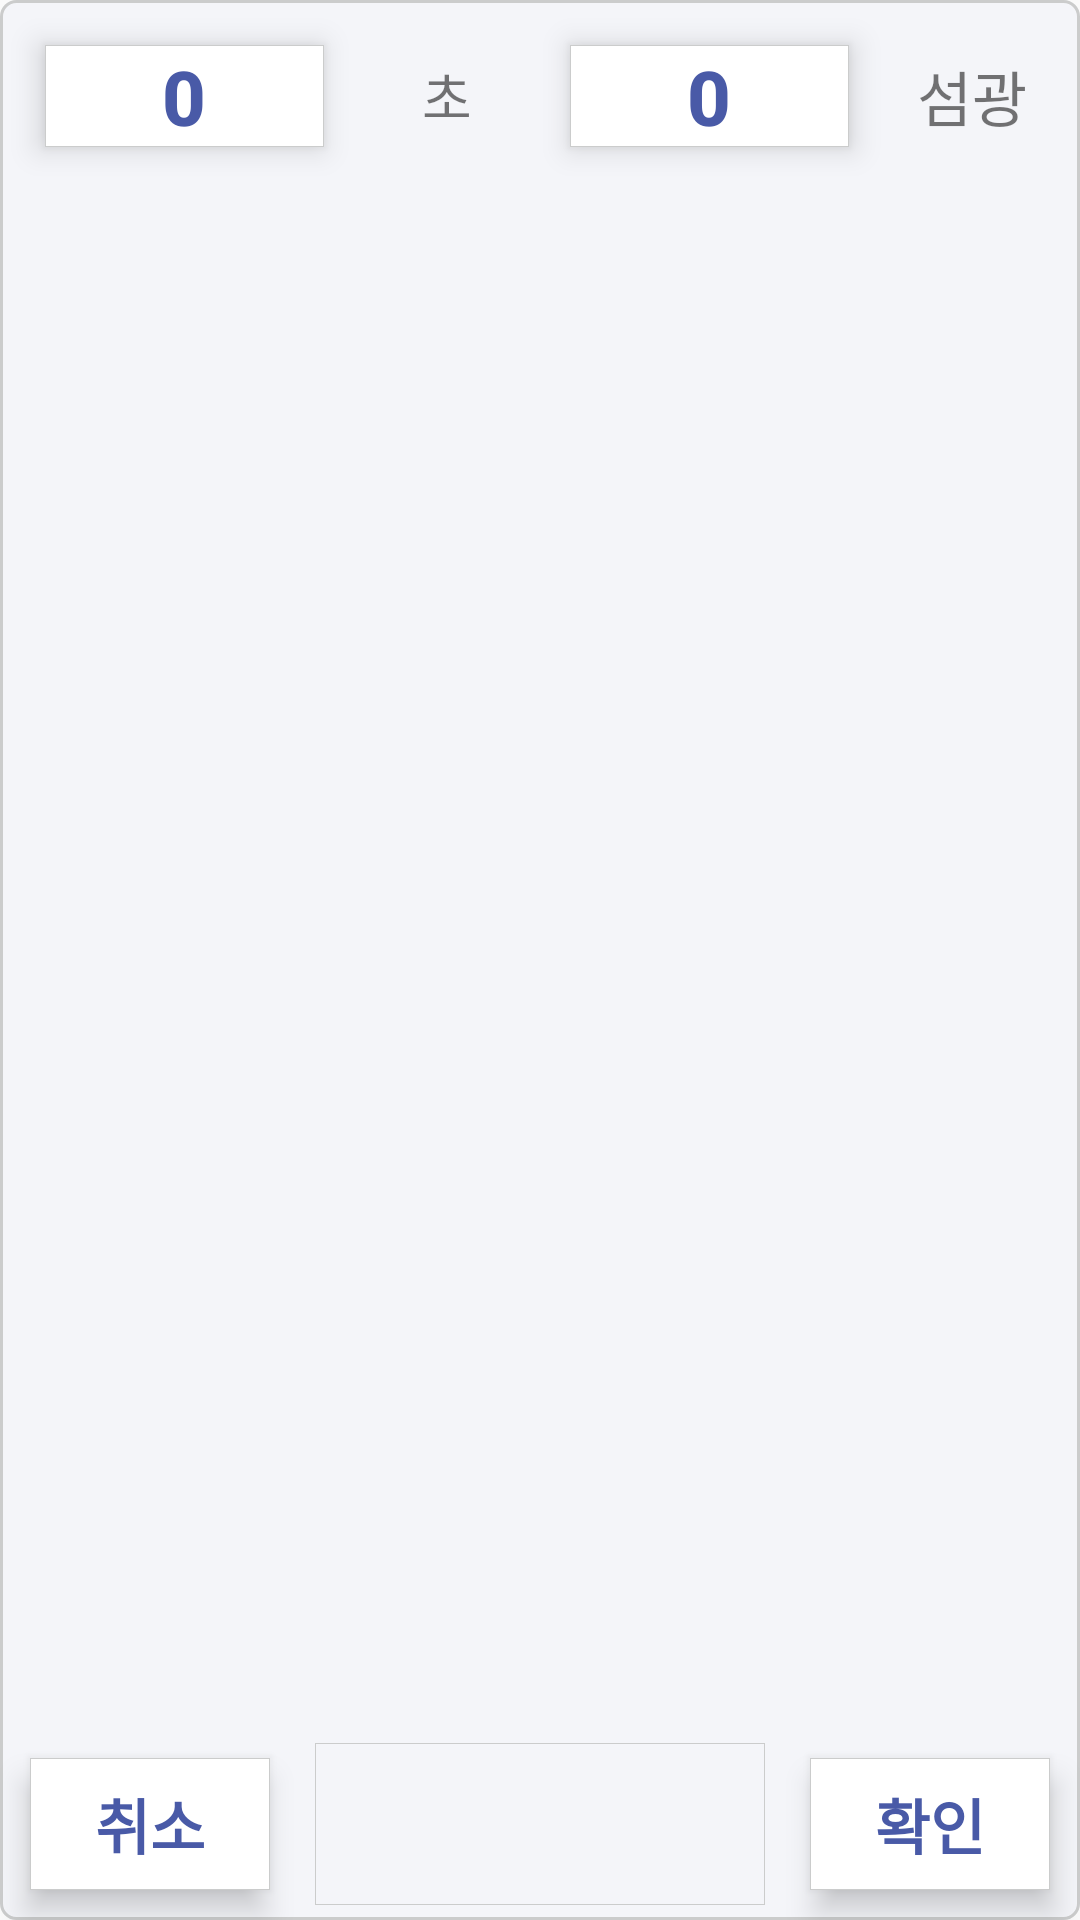

The Android layout XML behind this screen, and the referenced resources:
<!-- AndroidManifest.xml: application theme Theme.Bluetooth -->
<!-- res/layout/ble_fragment_setting_dialog_fl_setting.xml -->
<LinearLayout xmlns:android="http://schemas.android.com/apk/res/android"
    android:id="@+id/edit_name"
    android:layout_width="match_parent"
    android:layout_height="match_parent"
    android:layout_gravity="center"
    android:orientation="vertical"
    android:background="@drawable/custom_ble_setting_dialog_ll_background">

    <LinearLayout
        android:layout_width="match_parent"
        android:layout_height="0dp"
        android:layout_weight="1"
        android:orientation="horizontal"
        android:baselineAligned="false"
        android:clipToPadding="false"
        android:padding="5dp">

        <LinearLayout
            android:layout_width="0dp"
            android:layout_height="match_parent"
            android:layout_weight="3"
            android:layout_margin="10dp"
            android:elevation="3dp"
            android:translationZ="3dp"
            android:background="@color/white">

            <Button
                android:id="@+id/btn_dialog_setting_second"
                android:layout_height="match_parent"
                android:layout_width="match_parent"
                android:gravity="center"
                android:autoSizeTextType="uniform"
                android:textColor="#495AA7"
                android:textStyle="bold"
                android:background="@drawable/custom_ble_setting_value_tv_value_2"
                android:text="@string/_0" />

        </LinearLayout>

        <LinearLayout
            android:layout_width="0dp"
            android:layout_height="match_parent"
            android:layout_weight="2">

            <TextView
                android:layout_width="match_parent"
                android:layout_height="match_parent"
                android:textSize="18dp"
                android:gravity="center"
                android:text="@string/dialog_setting_second" />

        </LinearLayout>

        <LinearLayout
            android:layout_width="0dp"
            android:layout_height="match_parent"
            android:layout_weight="3"
            android:layout_margin="10dp"
            android:elevation="3dp"
            android:translationZ="3dp"
            android:background="@color/white">

            <Button
                android:id="@+id/btn_dialog_setting_FL"
                android:layout_height="match_parent"
                android:layout_width="match_parent"
                android:gravity="center"
                android:autoSizeTextType="uniform"
                android:textColor="#495AA7"
                android:textStyle="bold"
                android:background="@drawable/custom_ble_setting_value_tv_value_2"
                android:text="@string/_0"/>

        </LinearLayout>

        <LinearLayout
            android:layout_width="0dp"
            android:layout_height="match_parent"
            android:layout_weight="2">

            <TextView
                android:layout_width="match_parent"
                android:layout_height="match_parent"
                android:textSize="20dp"
                android:gravity="center"
                android:text="@string/dialog_setting_FL" />

        </LinearLayout>



    </LinearLayout>

    <LinearLayout
        android:layout_width="match_parent"
        android:layout_height="0dp"
        android:layout_weight="8"
        android:orientation="horizontal">

        <FrameLayout
            android:id="@+id/fl_dialog_setting_fragmentSpace"
            android:layout_width="match_parent"
            android:layout_height="match_parent" />

    </LinearLayout>

    <LinearLayout
        android:layout_width="match_parent"
        android:layout_height="0dp"
        android:layout_weight="1"
        android:orientation="horizontal"
        android:baselineAligned="false">

        <LinearLayout
            android:layout_width="0dp"
            android:layout_height="match_parent"
            android:layout_weight="1"
            android:layout_margin="10dp"
            android:elevation="3dp"
            android:translationZ="3dp"
            android:background="@color/white">

            <TextView
                android:id="@+id/tv_dialog_setting_cancel"
                android:layout_height="match_parent"
                android:layout_width="match_parent"
                android:gravity="center"
                android:textSize="20dp"
                android:textColor="#495AA7"
                android:textStyle="bold"
                android:background="@drawable/custom_ble_setting_value_tv_value_2"
                android:text="@string/dialog_setting_cancel" />

        </LinearLayout>

        <LinearLayout
            android:layout_width="0dp"
            android:layout_height="match_parent"
            android:layout_weight="2"
            android:padding="5dp">

            <TextView
                android:id="@+id/tv_dialog_setting_selectFL"
                android:layout_height="match_parent"
                android:layout_width="match_parent"
                android:gravity="center"
                android:textSize="28dp"
                android:textColor="#495AA7"
                android:textStyle="bold"
                android:background="@drawable/custom_ble_setting_value_tv_value_2" />

        </LinearLayout>

        <LinearLayout
            android:layout_width="0dp"
            android:layout_height="match_parent"
            android:layout_weight="1"
            android:layout_margin="10dp"
            android:elevation="3dp"
            android:translationZ="3dp"
            android:background="@color/white">

            <TextView
                android:id="@+id/tv_dialog_setting_confirm"
                android:layout_height="match_parent"
                android:layout_width="match_parent"
                android:gravity="center"
                android:textSize="20dp"
                android:textColor="#495AA7"
                android:textStyle="bold"
                android:background="@drawable/custom_ble_setting_value_tv_value_2"
                android:text="@string/dialog_setting_confirm" />

        </LinearLayout>

    </LinearLayout>


</LinearLayout>
<!-- resources referenced by this layout -->
<resources>
  <color name="white">#FFFFFFFF</color>
  <!-- drawable custom_ble_setting_dialog_ll_background (drawable) -->
  <?xml version="1.0" encoding="utf-8"?>
  <shape xmlns:android="http://schemas.android.com/apk/res/android">
  
      <stroke
          android:width="1dp"
          android:color="#CBCCCC" />
  
      <solid android:color="@color/ble_main_background"/>
  
      <corners android:radius="5dp"/>
  
  </shape>
  <!-- drawable custom_ble_setting_value_tv_value_2 (drawable) -->
  <?xml version="1.0" encoding="utf-8"?>
  <shape xmlns:android="http://schemas.android.com/apk/res/android">
  
      <stroke
          android:width="0.3dp"
          android:color="#CBCCCC" />
  
  </shape>
  <string name="_0" translatable="false">0</string>
  <string name="dialog_setting_FL">섬광</string>
  <string name="dialog_setting_cancel">취소</string>
  <string name="dialog_setting_confirm">확인</string>
  <string name="dialog_setting_second">초</string>
  <style name="Theme.Bluetooth" parent="Theme.AppCompat.Light.NoActionBar">
          <item name="actionMenuTextColor">@color/ble_toolbarmain</item>
  
          
          <item name="colorPrimary">@color/purple_500</item>
          <item name="colorPrimaryVariant">@color/MSL_Blue</item>
          <item name="colorOnPrimary">@color/white</item>
          
          <item name="colorSecondary">#C5F1ED</item>
          <item name="colorSecondaryVariant">@color/teal_700</item>
          <item name="colorOnSecondary">@color/black</item>
          
          <item name="android:statusBarColor" tools:targetApi="l">?attr/colorPrimaryVariant</item>
          
      </style>
  <color name="ble_main_background">#F4F5F9</color>
  <color name="ble_toolbarmain">#051E4B</color>
  <color name="purple_500">#112EED</color>
  <color name="MSL_Blue">#495AA7</color>
  <color name="teal_700">#FF018786</color>
  <color name="black">#FF000000</color>
</resources>
